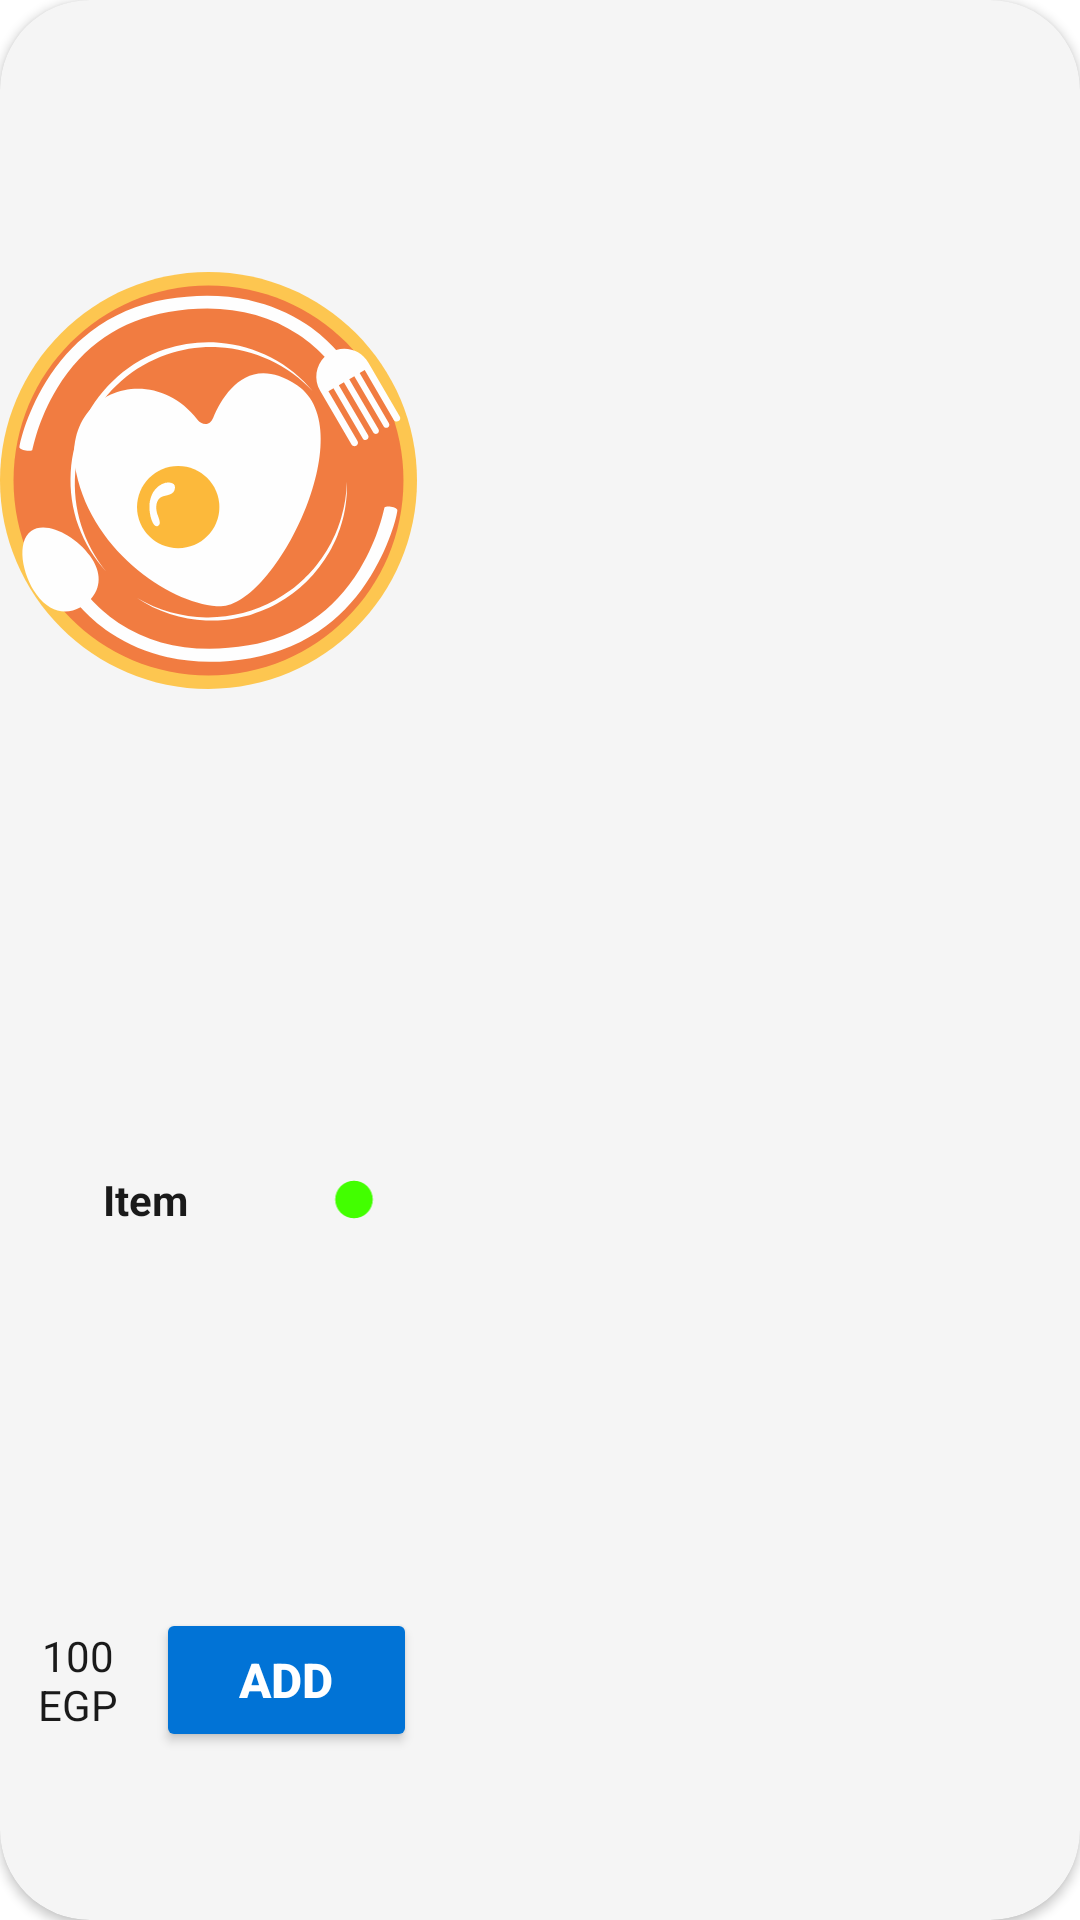

Write the Android layout XML for this screen, with the resource values it uses.
<!-- AndroidManifest.xml: application theme Theme.MobilePorg -->
<!-- res/layout/food_item.xml -->
<?xml version="1.0" encoding="utf-8"?>
<androidx.cardview.widget.CardView xmlns:android="http://schemas.android.com/apk/res/android"
    xmlns:app="http://schemas.android.com/apk/res-auto"
    xmlns:tools="http://schemas.android.com/tools"
    android:layout_width="wrap_content"
    android:layout_height="match_parent"
    android:layout_marginLeft="5dp"
    android:layout_marginTop="20dp"
    android:layout_marginRight="20dp"
    android:layout_marginBottom="5dp"
    android:backgroundTint="#F5F5F5"
    app:cardCornerRadius="30dp">

    <LinearLayout
        android:layout_width="wrap_content"
        android:layout_height="match_parent"
        android:minHeight="300dp"
        android:orientation="vertical"
        tools:layout_editor_absoluteX="10dp"
        tools:layout_editor_absoluteY="5dp">

        <ImageView
            android:id="@+id/itemImage"
            android:layout_width="139dp"
            android:layout_height="0dp"
            android:layout_weight="50"
            android:adjustViewBounds="true"
            app:srcCompat="@drawable/ic_logo" />

        <LinearLayout
            android:layout_width="match_parent"
            android:layout_height="0dp"
            android:layout_weight="25"
            android:gravity="center"
            android:orientation="horizontal">

            <TextView
                android:id="@+id/itemNameTxt"
                android:layout_width="0dp"
                android:layout_height="match_parent"
                android:layout_weight="70"
                android:gravity="center"
                android:text="Item"
                android:textColor="@color/black"
                android:textSize="14sp"
                android:textStyle="bold" />

            <ImageView
                android:id="@+id/availableImage"
                android:layout_width="0dp"
                android:layout_height="15dp"
                android:layout_weight="30"
                android:adjustViewBounds="true"
                app:srcCompat="@drawable/ic_green" />
        </LinearLayout>

        <LinearLayout
            android:layout_width="match_parent"
            android:layout_height="0dp"
            android:layout_weight="25"
            android:gravity="center"
            android:orientation="horizontal">

            <TextView
                android:id="@+id/itemPriceTxt"
                android:layout_width="0dp"
                android:layout_height="wrap_content"
                android:layout_weight="30"
                android:gravity="center"
                android:text="100 EGP"
                android:textColor="@color/black" />

            <Button
                android:id="@+id/addBtn"
                android:layout_width="0dp"
                android:layout_height="wrap_content"
                android:layout_weight="50"
                android:backgroundTint="@color/blue"
                android:text="ADD"
                android:textColor="@color/white"
                android:textSize="16sp"
                android:textStyle="bold"
                app:cornerRadius="40dp" />
        </LinearLayout>

    </LinearLayout>
</androidx.cardview.widget.CardView>
<!-- resources referenced by this layout -->
<resources>
  <color name="black">#1A1A1A</color>
  <color name="blue">#FF0173D6</color>
  <color name="white">#FFFFFFFF</color>
  <!-- drawable ic_green (drawable) -->
  <vector android:height="24dp" android:tint="#42FF00"
      android:viewportHeight="24" android:viewportWidth="24"
      android:width="24dp" xmlns:android="http://schemas.android.com/apk/res/android">
      <path android:fillColor="@android:color/white" android:pathData="M12,2C6.47,2 2,6.47 2,12s4.47,10 10,10 10,-4.47 10,-10S17.53,2 12,2z"/>
  </vector>
  <!-- drawable ic_logo: vector/xml drawable (drawable, 5624 chars, omitted) -->
  <style name="Theme.MobilePorg" parent="Theme.MaterialComponents.DayNight.DarkActionBar">
          
          <item name="colorPrimary">@color/purple_500</item>
          <item name="colorPrimaryVariant">@color/purple_700</item>
          <item name="colorOnPrimary">@color/white</item>
          
          <item name="colorSecondary">@color/teal_200</item>
          <item name="colorSecondaryVariant">@color/teal_700</item>
          <item name="colorOnSecondary">@color/black</item>
          <item name="android:navigationBarColor">#FF0060B5</item>
          
          <item name="android:statusBarColor">?attr/colorPrimaryVariant</item>
          
      </style>
  <color name="purple_500">#FF0173D6</color>
  <color name="purple_700">#FF0060B5</color>
  <color name="teal_200">#FF03DAC5</color>
  <color name="teal_700">#FF018786</color>
</resources>
